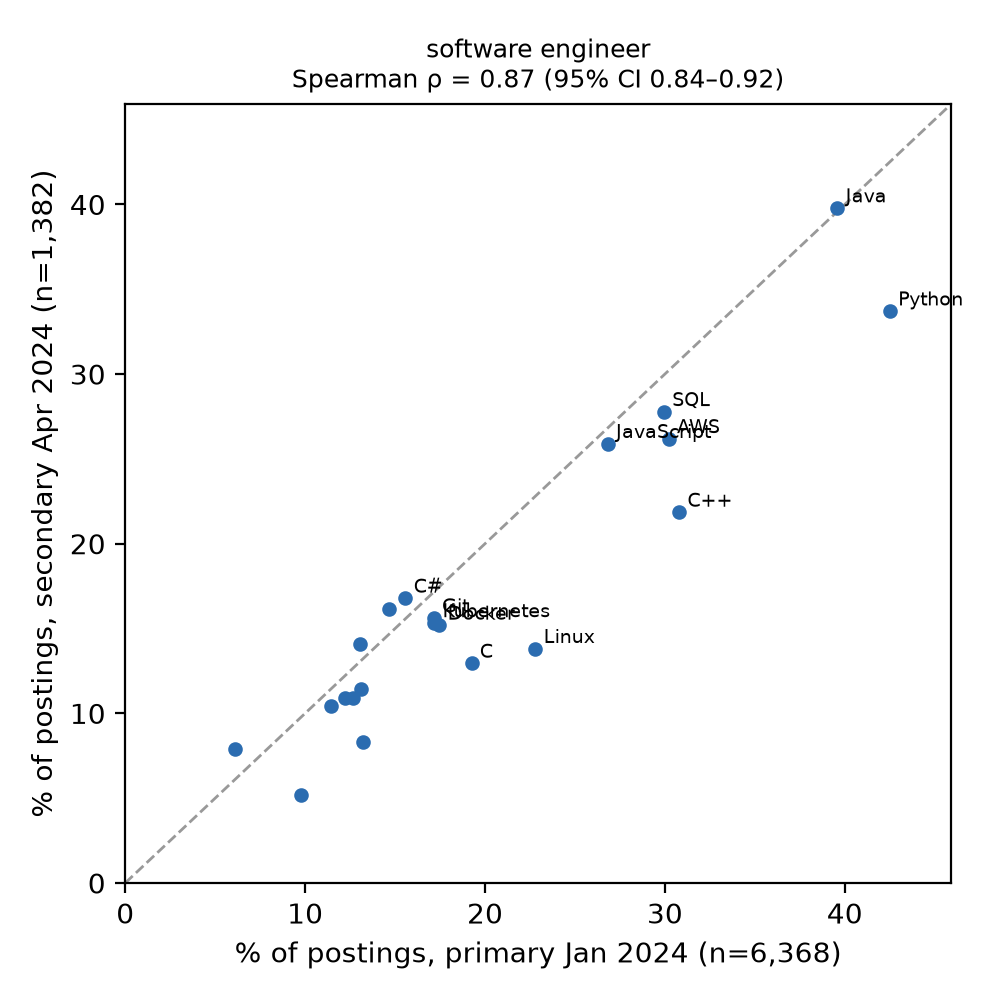

The file beside this chart, header and first rows:
tool, share_a, share_b, rank_a, rank_b, diff_pp
Python, 0.4251, 0.3372, 1, 2, -8.79
Java, 0.3959, 0.398, 2, 1, 0.2088
C++, 0.3079, 0.2185, 3, 6, -8.942
AWS, 0.3021, 0.2619, 4, 4, -4.02
SQL, 0.2995, 0.2779, 5, 3, -2.161
JavaScript, 0.2682, 0.259, 6, 5, -0.9171
Linux, 0.228, 0.1382, 7, 13, -8.981
C, 0.1925, 0.1295, 8, 14, -6.3
Docker, 0.1746, 0.152, 9, 11, -2.267
Kubernetes, 0.1718, 0.1534, 10, 10, -1.84
Git, 0.1715, 0.1563, 11, 9, -1.519
C#, 0.1558, 0.1679, 12, 7, 1.209
React, 0.1468, 0.1614, 13, 8, 1.453
Go, 0.1324, 0.08321, 14, 19, -4.917
HTML, 0.1311, 0.1143, 15, 15, -1.68
TypeScript, 0.1307, 0.1411, 16, 12, 1.045
CSS, 0.1269, 0.1093, 17, 16, -1.762
Angular, 0.122, 0.1093, 18, 16, -1.275
NoSQL, 0.1142, 0.1042, 19, 18, -0.9968
JIRA, 0.09799, 0.0521, 20, 21, -4.589
SQL Server, 0.06077, 0.07887, 21, 20, 1.81
